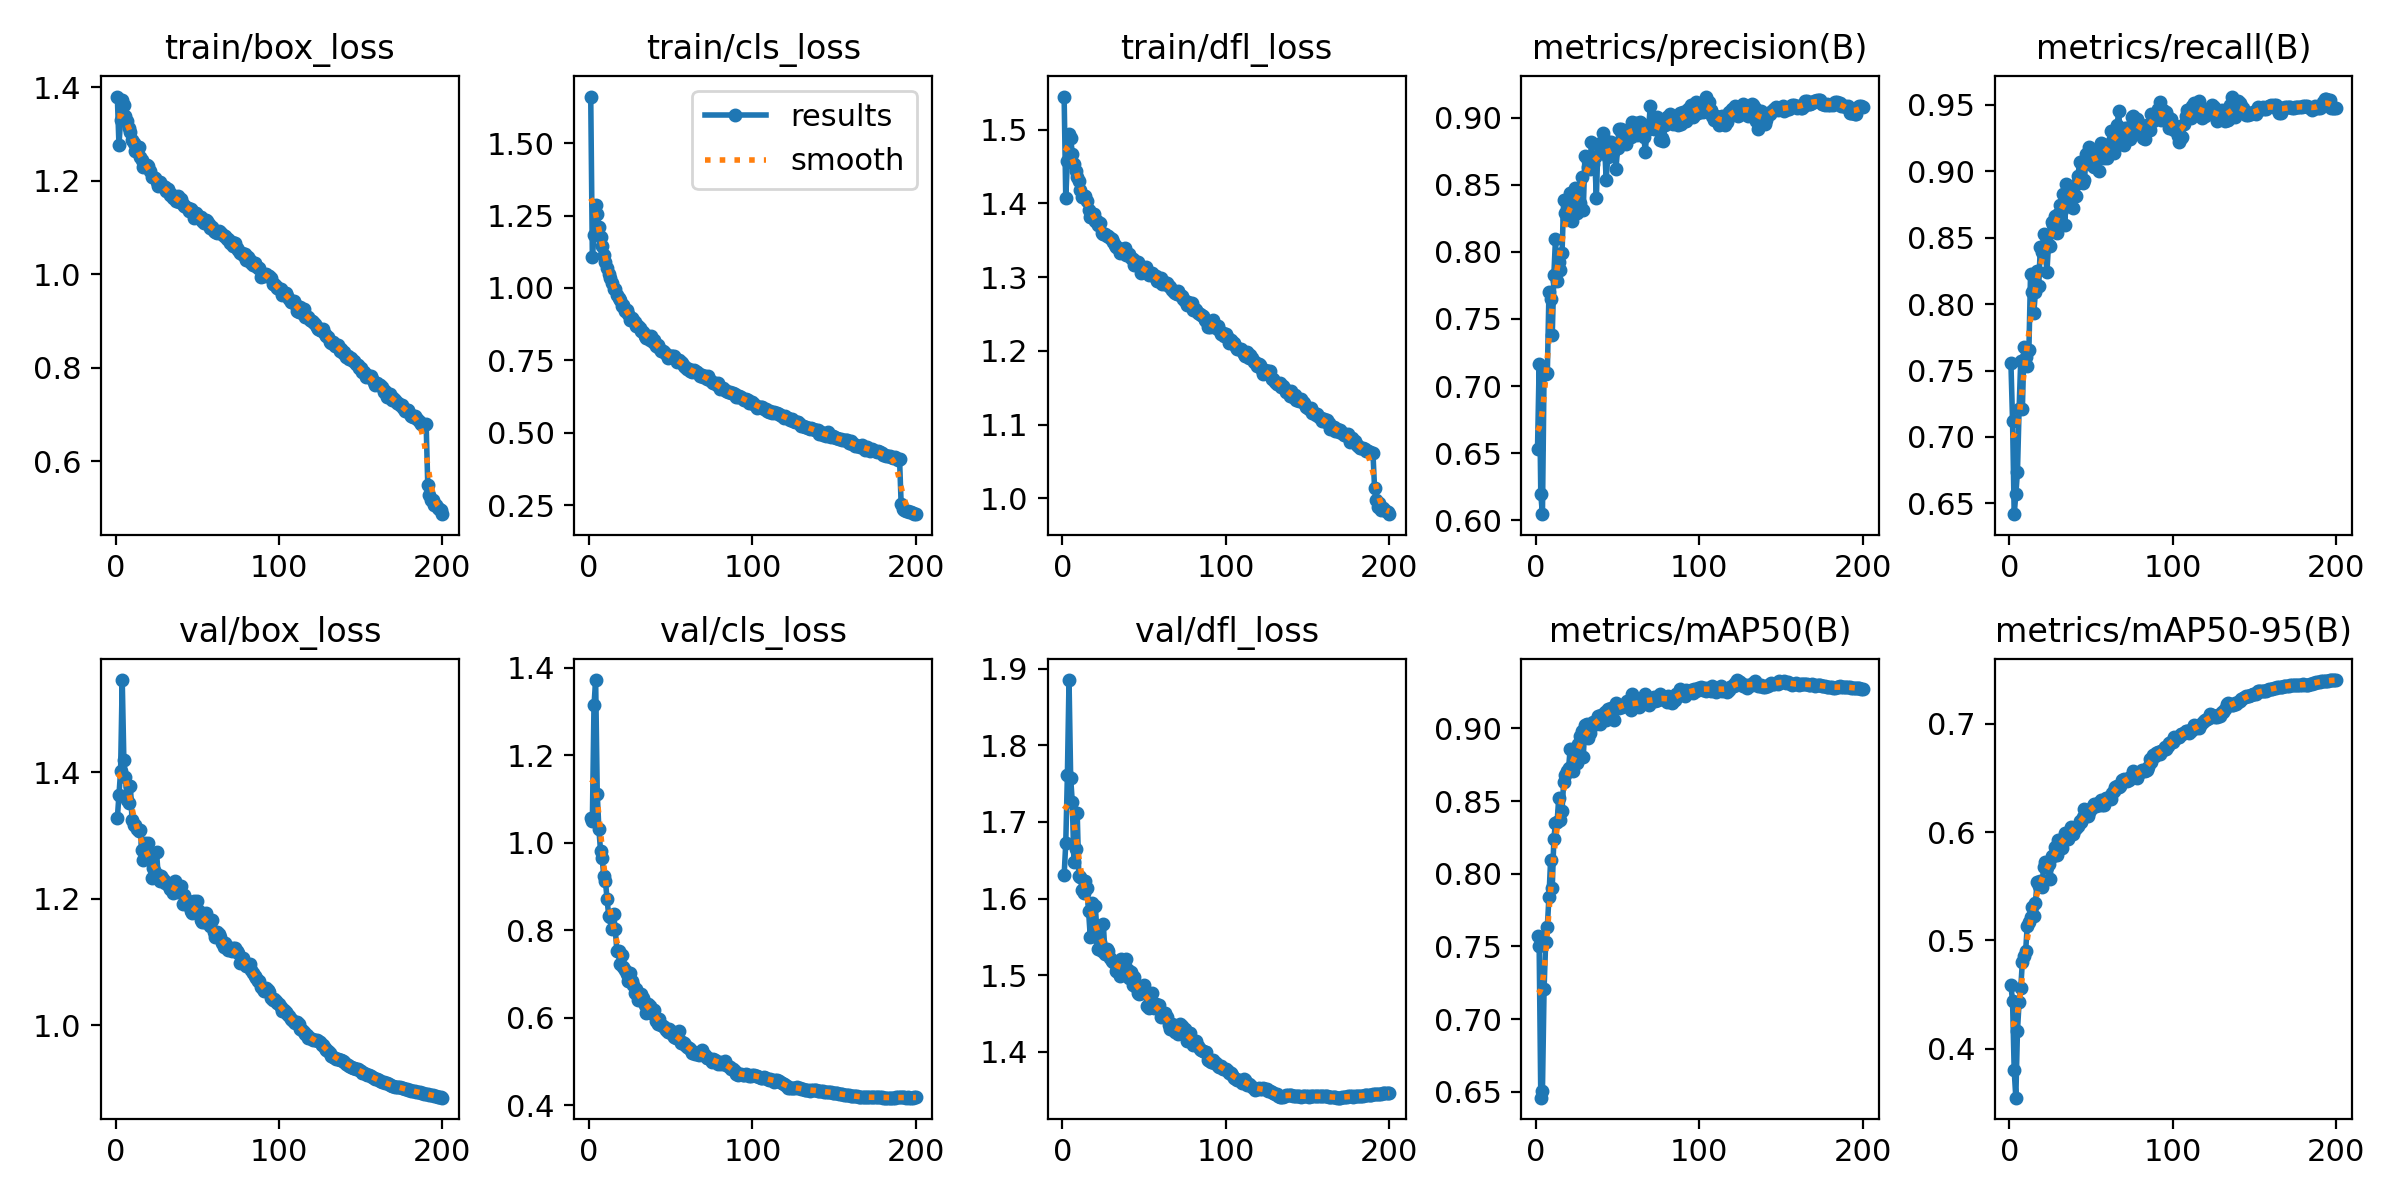

Values plotted in this chart, from the file beside it:
epoch, train/box_loss, train/cls_loss, train/dfl_loss, metrics/precision(B), metrics/recall(B), metrics/mAP50(B), metrics/mAP50-95(B), val/box_loss, val/cls_loss, val/dfl_loss, lr/pg0, lr/pg1, lr/pg2
1, 1.381, 1.661, 1.545, 0.6533, 0.7554, 0.7569, 0.4588, 1.327, 1.057, 1.63, 0.003325, 0.003325, 0.003325
2, 1.277, 1.106, 1.407, 0.7163, 0.712, 0.7503, 0.4438, 1.363, 1.048, 1.672, 0.006625, 0.006625, 0.006625
3, 1.33, 1.183, 1.457, 0.6194, 0.6419, 0.646, 0.3801, 1.401, 1.313, 1.761, 0.009892, 0.009892, 0.009892
4, 1.372, 1.287, 1.494, 0.6045, 0.6569, 0.6505, 0.3548, 1.546, 1.371, 1.885, 0.009851, 0.009851, 0.009851
5, 1.363, 1.255, 1.488, 0.709, 0.674, 0.7207, 0.4168, 1.419, 1.111, 1.758, 0.009851, 0.009851, 0.009851
6, 1.338, 1.209, 1.467, 0.7087, 0.7209, 0.7532, 0.4428, 1.392, 1.03, 1.726, 0.009802, 0.009802, 0.009802
7, 1.327, 1.175, 1.454, 0.7095, 0.7574, 0.7637, 0.4557, 1.356, 0.9818, 1.648, 0.009753, 0.009753, 0.009753
8, 1.314, 1.146, 1.443, 0.7704, 0.721, 0.7842, 0.4802, 1.351, 0.9644, 1.665, 0.009703, 0.009703, 0.009703
9, 1.305, 1.115, 1.436, 0.7653, 0.7674, 0.8093, 0.4854, 1.379, 0.9227, 1.712, 0.009654, 0.009654, 0.009654
10, 1.287, 1.089, 1.43, 0.7378, 0.7599, 0.79, 0.4902, 1.324, 0.912, 1.63, 0.009604, 0.009604, 0.009604
11, 1.28, 1.069, 1.417, 0.783, 0.7535, 0.8242, 0.5137, 1.317, 0.871, 1.628, 0.009555, 0.009555, 0.009555
12, 1.264, 1.047, 1.409, 0.81, 0.7657, 0.8351, 0.5167, 1.317, 0.8332, 1.611, 0.009505, 0.009505, 0.009505
13, 1.264, 1.034, 1.41, 0.7781, 0.8224, 0.8358, 0.5219, 1.31, 0.8295, 1.608, 0.009456, 0.009456, 0.009456
14, 1.273, 1.018, 1.41, 0.7922, 0.8091, 0.8524, 0.5305, 1.307, 0.8031, 1.624, 0.009406, 0.009406, 0.009406
15, 1.252, 0.9963, 1.403, 0.7865, 0.7936, 0.8373, 0.5222, 1.309, 0.8366, 1.614, 0.009357, 0.009357, 0.009357
16, 1.244, 0.9953, 1.391, 0.7991, 0.8094, 0.8433, 0.5349, 1.277, 0.8025, 1.583, 0.009307, 0.009307, 0.009307
17, 1.23, 0.9748, 1.381, 0.8386, 0.8247, 0.8631, 0.5542, 1.262, 0.7529, 1.55, 0.009258, 0.009258, 0.009258
18, 1.232, 0.9637, 1.385, 0.8292, 0.8136, 0.8677, 0.5501, 1.289, 0.7527, 1.595, 0.009208, 0.009208, 0.009208
19, 1.234, 0.9567, 1.385, 0.8248, 0.8432, 0.8709, 0.5545, 1.268, 0.7227, 1.565, 0.009158, 0.009158, 0.009158
20, 1.232, 0.9377, 1.376, 0.8399, 0.839, 0.8725, 0.5494, 1.288, 0.7428, 1.59, 0.009109, 0.009109, 0.009109
21, 1.222, 0.9403, 1.376, 0.8442, 0.8528, 0.8861, 0.5683, 1.263, 0.7163, 1.561, 0.009059, 0.009059, 0.009059
22, 1.209, 0.9215, 1.37, 0.8233, 0.8425, 0.8732, 0.5729, 1.233, 0.7092, 1.534, 0.00901, 0.00901, 0.00901
23, 1.209, 0.924, 1.373, 0.8376, 0.8239, 0.8708, 0.5678, 1.248, 0.6995, 1.544, 0.00896, 0.00896, 0.00896
24, 1.206, 0.9109, 1.36, 0.8477, 0.8445, 0.8831, 0.5702, 1.242, 0.6838, 1.532, 0.008911, 0.008911, 0.008911
25, 1.198, 0.889, 1.358, 0.8294, 0.8441, 0.8759, 0.5569, 1.273, 0.7016, 1.567, 0.008861, 0.008861, 0.008861
26, 1.19, 0.897, 1.358, 0.8424, 0.8616, 0.8892, 0.5777, 1.237, 0.6834, 1.528, 0.008812, 0.008812, 0.008812
27, 1.196, 0.8878, 1.355, 0.8363, 0.8594, 0.8944, 0.578, 1.227, 0.6743, 1.534, 0.008762, 0.008762, 0.008762
28, 1.191, 0.8808, 1.355, 0.8559, 0.8667, 0.8984, 0.5865, 1.236, 0.657, 1.531, 0.008713, 0.008713, 0.008713
29, 1.188, 0.8684, 1.353, 0.831, 0.8538, 0.8806, 0.5788, 1.23, 0.6664, 1.522, 0.008663, 0.008663, 0.008663
30, 1.186, 0.8679, 1.352, 0.8716, 0.8681, 0.9023, 0.5932, 1.225, 0.6411, 1.518, 0.008614, 0.008614, 0.008614
31, 1.179, 0.8623, 1.347, 0.8701, 0.8745, 0.9028, 0.5932, 1.226, 0.6399, 1.517, 0.008564, 0.008564, 0.008564
32, 1.183, 0.8501, 1.343, 0.8633, 0.8711, 0.8934, 0.5851, 1.222, 0.6534, 1.516, 0.008515, 0.008515, 0.008515
33, 1.17, 0.8471, 1.34, 0.8615, 0.8831, 0.8969, 0.5914, 1.216, 0.6451, 1.506, 0.008466, 0.008466, 0.008466
34, 1.171, 0.8354, 1.339, 0.8822, 0.8596, 0.9033, 0.5992, 1.216, 0.6291, 1.505, 0.008416, 0.008416, 0.008416
35, 1.162, 0.8284, 1.332, 0.8654, 0.8903, 0.9046, 0.5982, 1.208, 0.6102, 1.499, 0.008367, 0.008367, 0.008367
36, 1.164, 0.8322, 1.337, 0.8709, 0.8763, 0.9038, 0.5935, 1.228, 0.6324, 1.521, 0.008317, 0.008317, 0.008317
37, 1.156, 0.8199, 1.335, 0.8399, 0.8885, 0.9027, 0.5985, 1.216, 0.6259, 1.512, 0.008268, 0.008268, 0.008268
38, 1.167, 0.8348, 1.339, 0.8808, 0.8839, 0.9086, 0.605, 1.21, 0.6108, 1.512, 0.008218, 0.008218, 0.008218
39, 1.155, 0.8147, 1.33, 0.8802, 0.8726, 0.9028, 0.5986, 1.22, 0.6187, 1.521, 0.008169, 0.008169, 0.008169
40, 1.16, 0.819, 1.33, 0.8735, 0.8899, 0.9091, 0.6034, 1.221, 0.6189, 1.507, 0.008119, 0.008119, 0.008119
41, 1.151, 0.8007, 1.331, 0.8886, 0.8818, 0.9089, 0.6042, 1.192, 0.5929, 1.496, 0.00807, 0.00807, 0.00807
42, 1.147, 0.8014, 1.326, 0.881, 0.8963, 0.911, 0.6053, 1.206, 0.5864, 1.504, 0.00802, 0.00802, 0.00802
43, 1.145, 0.7932, 1.325, 0.8539, 0.9068, 0.9061, 0.61, 1.193, 0.5983, 1.487, 0.007971, 0.007971, 0.007971
44, 1.143, 0.7811, 1.317, 0.8707, 0.9064, 0.9131, 0.6098, 1.196, 0.5829, 1.498, 0.007921, 0.007921, 0.007921
45, 1.136, 0.7837, 1.317, 0.882, 0.8912, 0.9111, 0.6144, 1.188, 0.582, 1.484, 0.007872, 0.007872, 0.007872
46, 1.14, 0.7785, 1.321, 0.8823, 0.8933, 0.9141, 0.6211, 1.18, 0.5789, 1.477, 0.007822, 0.007822, 0.007822
47, 1.135, 0.7714, 1.316, 0.8742, 0.9127, 0.9129, 0.6154, 1.178, 0.5715, 1.475, 0.007772, 0.007772, 0.007772
48, 1.121, 0.7586, 1.306, 0.8792, 0.9066, 0.906, 0.6149, 1.196, 0.5679, 1.484, 0.007723, 0.007723, 0.007723
49, 1.131, 0.7614, 1.312, 0.8621, 0.9181, 0.9178, 0.6191, 1.18, 0.5753, 1.477, 0.007673, 0.007673, 0.007673
50, 1.126, 0.765, 1.309, 0.8772, 0.9163, 0.9153, 0.621, 1.196, 0.5697, 1.487, 0.007624, 0.007624, 0.007624
51, 1.124, 0.7638, 1.314, 0.892, 0.9038, 0.9139, 0.6242, 1.181, 0.563, 1.478, 0.007574, 0.007574, 0.007574
52, 1.122, 0.7645, 1.309, 0.8915, 0.903, 0.9156, 0.6264, 1.167, 0.5563, 1.46, 0.007525, 0.007525, 0.007525
53, 1.114, 0.754, 1.303, 0.8879, 0.9111, 0.9145, 0.6243, 1.163, 0.5529, 1.457, 0.007476, 0.007476, 0.007476
54, 1.109, 0.7443, 1.304, 0.8879, 0.9114, 0.9164, 0.6268, 1.163, 0.5597, 1.458, 0.007426, 0.007426, 0.007426
55, 1.116, 0.7514, 1.306, 0.8806, 0.9001, 0.9177, 0.6256, 1.178, 0.5699, 1.476, 0.007377, 0.007377, 0.007377
56, 1.113, 0.7424, 1.302, 0.8908, 0.9213, 0.9191, 0.6298, 1.163, 0.5424, 1.457, 0.007327, 0.007327, 0.007327
57, 1.107, 0.7423, 1.301, 0.8913, 0.9202, 0.9154, 0.6255, 1.161, 0.5458, 1.463, 0.007278, 0.007278, 0.007278
58, 1.098, 0.7319, 1.294, 0.886, 0.9104, 0.9128, 0.6253, 1.156, 0.543, 1.457, 0.007228, 0.007228, 0.007228
59, 1.101, 0.727, 1.294, 0.8967, 0.9109, 0.9234, 0.632, 1.167, 0.5376, 1.461, 0.007178, 0.007178, 0.007178
60, 1.091, 0.7212, 1.299, 0.8885, 0.9101, 0.9147, 0.6314, 1.147, 0.5335, 1.446, 0.007129, 0.007129, 0.007129
... 140 more rows
